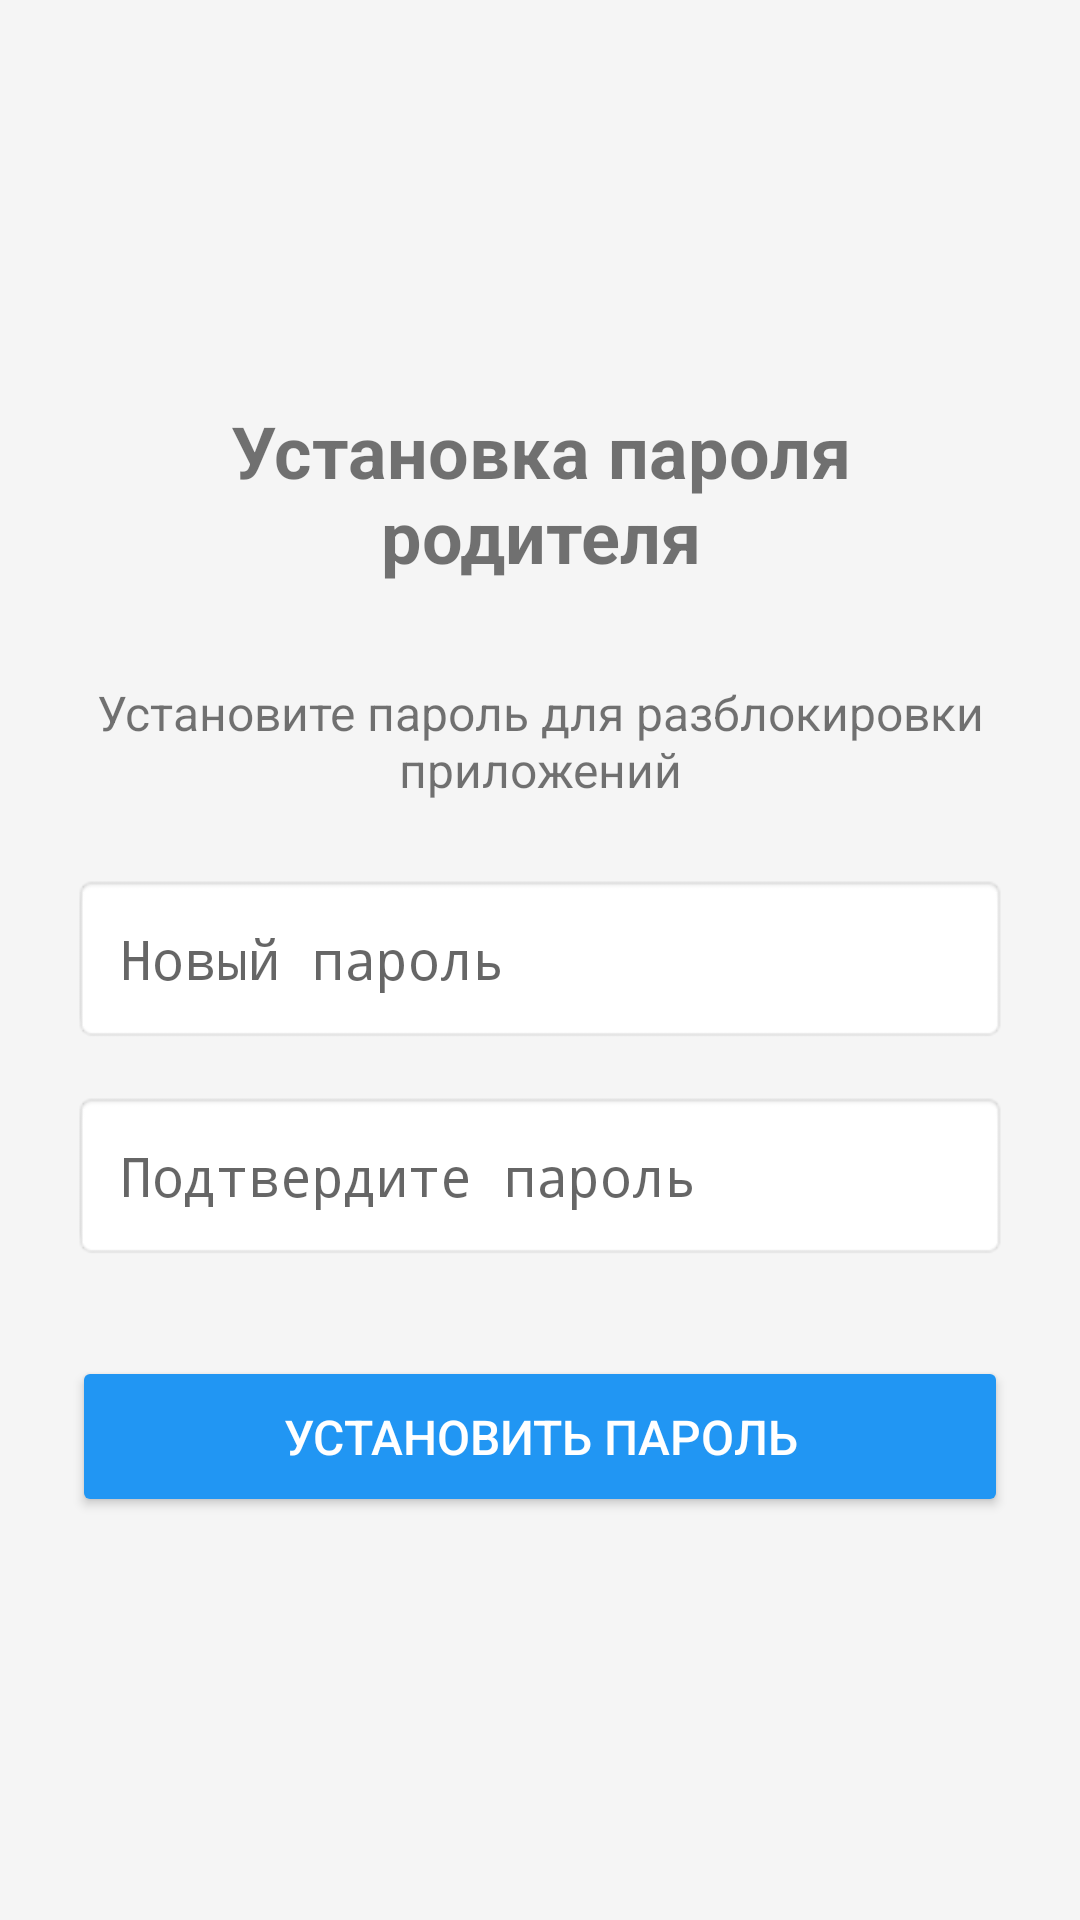

Here is an Android app screen rendered from its layout file. Give the layout XML and the strings, colors and styles it references.
<!-- AndroidManifest.xml: activity theme Theme.AppCompat.Light.DarkActionBar -->
<!-- res/layout/activity_password_setup.xml -->
<?xml version="1.0" encoding="utf-8"?>
<LinearLayout xmlns:android="http://schemas.android.com/apk/res/android"
    android:layout_width="match_parent"
    android:layout_height="match_parent"
    android:orientation="vertical"
    android:padding="24dp"
    android:background="#F5F5F5"
    android:gravity="center">

    <TextView
        android:layout_width="match_parent"
        android:layout_height="wrap_content"
        android:text="Установка пароля родителя"
        android:textSize="24sp"
        android:textStyle="bold"
        android:gravity="center"
        android:layout_marginBottom="32dp" />

    <TextView
        android:layout_width="match_parent"
        android:layout_height="wrap_content"
        android:text="Установите пароль для разблокировки приложений"
        android:textSize="16sp"
        android:gravity="center"
        android:layout_marginBottom="24dp" />

    <EditText
        android:id="@+id/etNewPassword"
        android:layout_width="match_parent"
        android:layout_height="wrap_content"
        android:hint="Новый пароль"
        android:inputType="textPassword"
        android:background="@android:drawable/editbox_background"
        android:padding="16dp"
        android:layout_marginBottom="16dp" />

    <EditText
        android:id="@+id/etConfirmPassword"
        android:layout_width="match_parent"
        android:layout_height="wrap_content"
        android:hint="Подтвердите пароль"
        android:inputType="textPassword"
        android:background="@android:drawable/editbox_background"
        android:padding="16dp"
        android:layout_marginBottom="32dp" />

    <Button
        android:id="@+id/btnSetPassword"
        android:layout_width="match_parent"
        android:layout_height="wrap_content"
        android:text="Установить пароль"
        android:backgroundTint="#2196F3"
        android:textColor="@android:color/white"
        android:textSize="16sp"
        android:padding="16dp" />

</LinearLayout>
<!-- resources referenced by this layout -->
<resources>

</resources>
